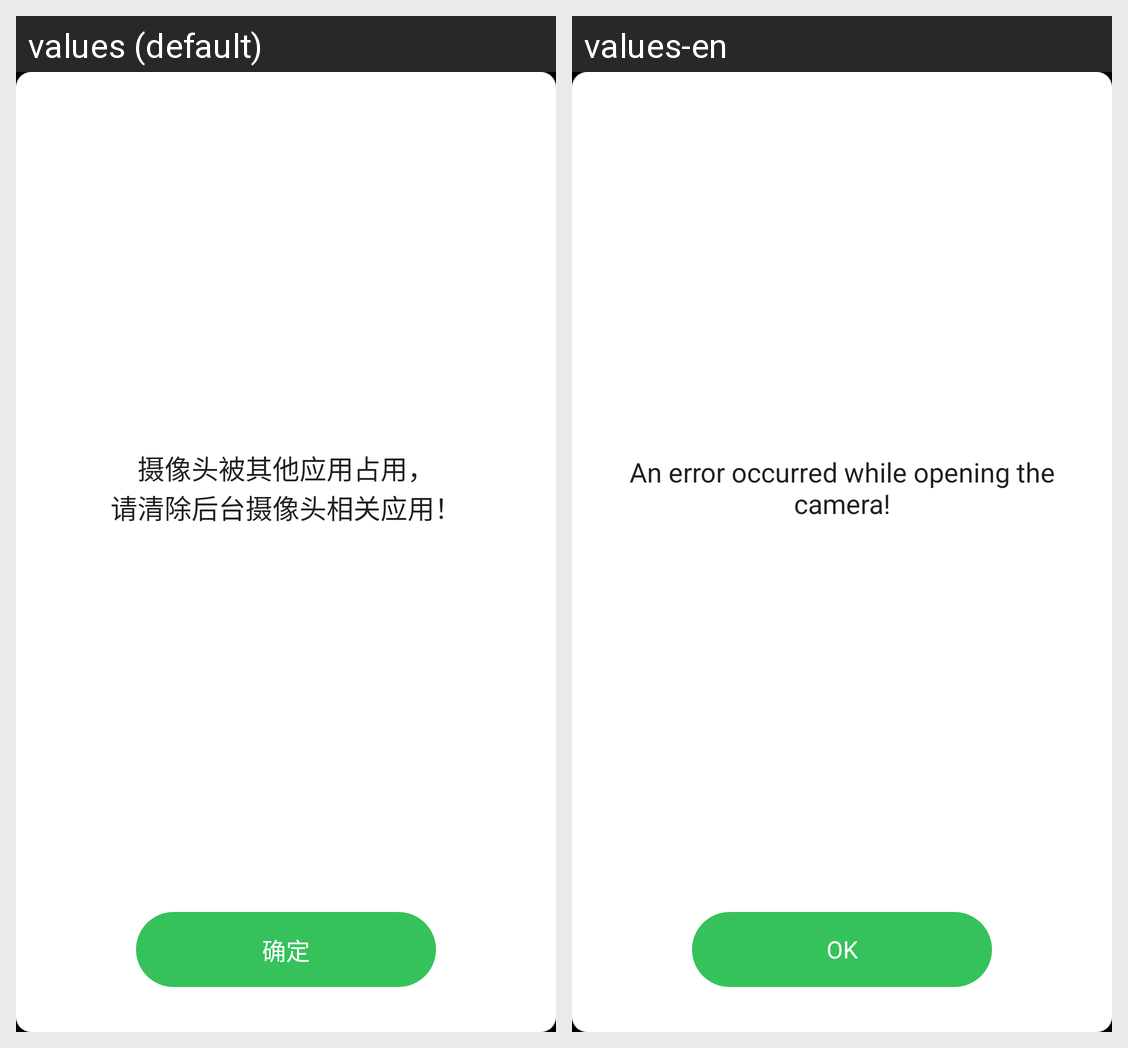

Locale-by-locale string values for the Android screen shown in this grid:
Android screen res/layout/dlg_camera_err.xml rendered under 2 locales, left to right: values (default), values-en. Device: Nexus 5 (rendered at 1080×1920; each locale shown at half size, 540×960, under a caption strip naming it); theme StyledIndicators.
Strings drawn on this screen, with the default value and each locale's value (text and hints the layout hard-codes, and strings that could not be matched under every locale, appear in the picture but are not listed):

camera_error_msg
  values: 摄像头被其他应用占用，
      请清除后台摄像头相关应用！
  values-en: An error occurred while opening the camera!

common_confirm
  values: 确定
  values-en: OK
